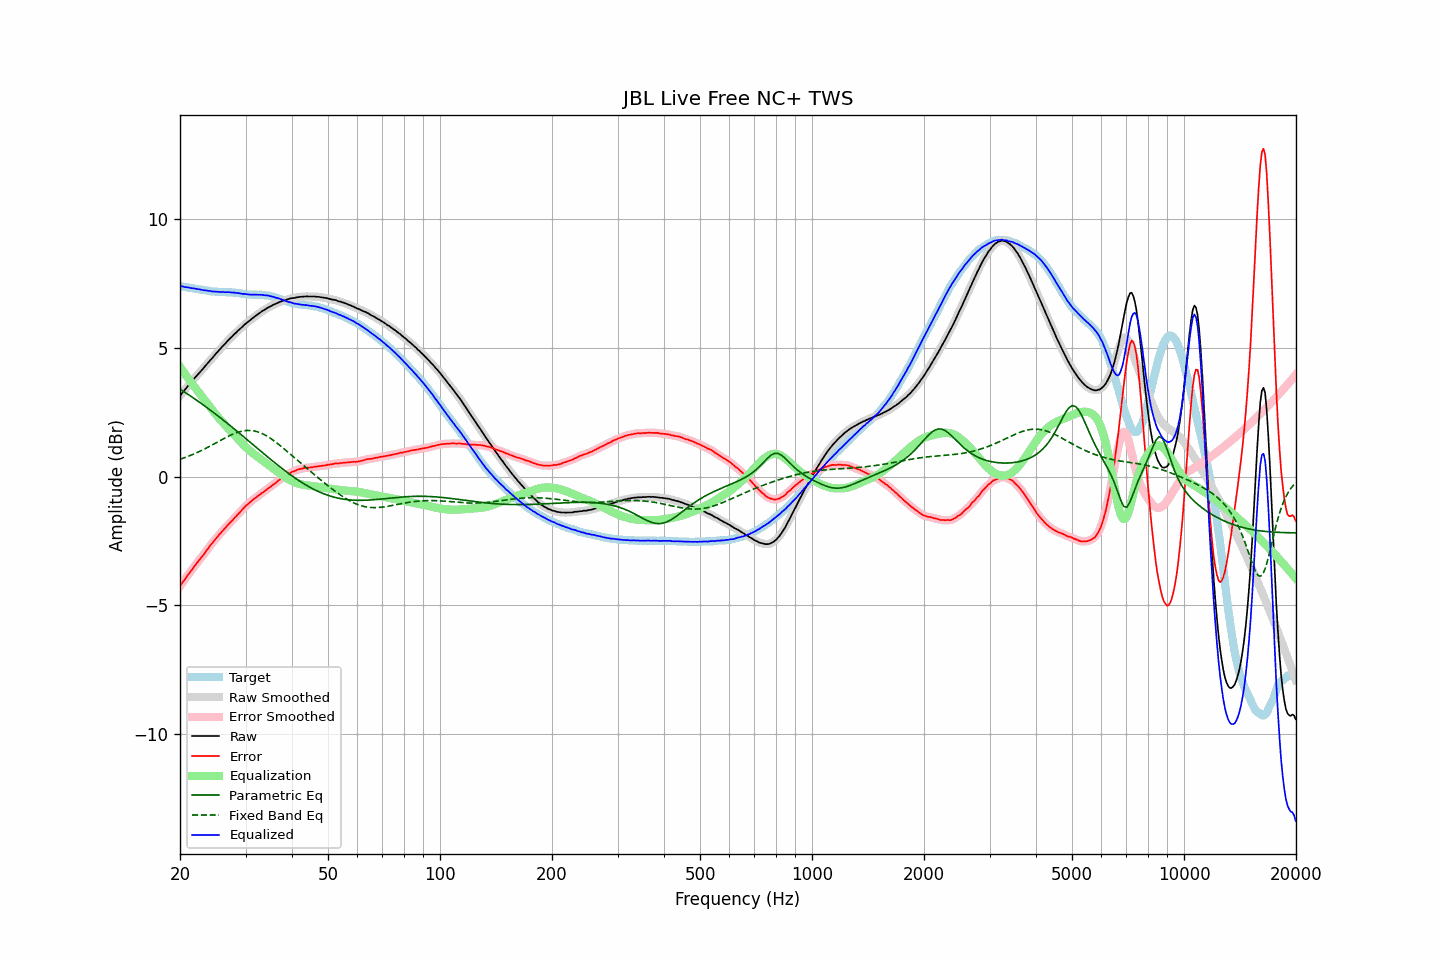

The file beside this chart, header and first rows:
frequency, raw, error, smoothed, error_smoothed, equalization, parametric_eq, fixed_band_eq, equalized_raw, equalized_smoothed, target
20.00, 3.14, -4.27, 3.14, -4.27, 4.27, 3.40, 0.67, 7.41, 7.41, 7.41
20.20, 3.22, -4.18, 3.22, -4.18, 4.18, 3.36, 0.69, 7.40, 7.40, 7.40
20.40, 3.30, -4.09, 3.30, -4.09, 4.09, 3.32, 0.72, 7.39, 7.39, 7.39
20.61, 3.37, -4.01, 3.38, -4.00, 4.00, 3.28, 0.74, 7.37, 7.38, 7.38
20.81, 3.45, -3.91, 3.45, -3.91, 3.91, 3.24, 0.76, 7.37, 7.37, 7.37
21.02, 3.53, -3.82, 3.53, -3.83, 3.83, 3.20, 0.79, 7.36, 7.36, 7.36
21.23, 3.60, -3.74, 3.60, -3.74, 3.74, 3.16, 0.81, 7.34, 7.35, 7.35
21.44, 3.67, -3.66, 3.68, -3.66, 3.66, 3.11, 0.84, 7.33, 7.33, 7.33
21.66, 3.75, -3.57, 3.75, -3.57, 3.57, 3.07, 0.86, 7.32, 7.32, 7.32
21.87, 3.82, -3.49, 3.82, -3.49, 3.49, 3.03, 0.89, 7.31, 7.31, 7.31
22.09, 3.89, -3.41, 3.89, -3.41, 3.41, 2.99, 0.92, 7.30, 7.30, 7.30
22.31, 3.96, -3.33, 3.96, -3.33, 3.33, 2.94, 0.94, 7.29, 7.29, 7.29
22.54, 4.03, -3.25, 4.03, -3.25, 3.25, 2.90, 0.97, 7.28, 7.28, 7.28
22.76, 4.10, -3.16, 4.10, -3.17, 3.17, 2.85, 1.00, 7.27, 7.27, 7.27
22.99, 4.17, -3.09, 4.17, -3.09, 3.09, 2.81, 1.03, 7.26, 7.26, 7.27
23.22, 4.24, -3.01, 4.25, -3.01, 3.00, 2.76, 1.06, 7.25, 7.25, 7.26
23.45, 4.32, -2.92, 4.32, -2.93, 2.92, 2.72, 1.10, 7.25, 7.24, 7.24
23.69, 4.39, -2.84, 4.39, -2.84, 2.84, 2.67, 1.13, 7.23, 7.23, 7.23
23.92, 4.46, -2.76, 4.47, -2.75, 2.76, 2.63, 1.16, 7.22, 7.22, 7.22
24.16, 4.54, -2.67, 4.54, -2.67, 2.68, 2.58, 1.19, 7.22, 7.21, 7.21
24.40, 4.60, -2.59, 4.61, -2.59, 2.60, 2.53, 1.23, 7.20, 7.21, 7.20
24.65, 4.68, -2.51, 4.68, -2.52, 2.52, 2.48, 1.26, 7.20, 7.20, 7.20
24.89, 4.75, -2.44, 4.75, -2.44, 2.44, 2.44, 1.30, 7.19, 7.19, 7.20
25.14, 4.82, -2.37, 4.82, -2.37, 2.36, 2.39, 1.33, 7.19, 7.19, 7.19
25.39, 4.89, -2.29, 4.89, -2.29, 2.29, 2.34, 1.37, 7.18, 7.18, 7.18
25.65, 4.96, -2.22, 4.96, -2.22, 2.22, 2.29, 1.40, 7.18, 7.18, 7.18
25.91, 5.03, -2.15, 5.03, -2.15, 2.15, 2.24, 1.43, 7.18, 7.18, 7.18
26.16, 5.10, -2.07, 5.10, -2.08, 2.08, 2.19, 1.47, 7.18, 7.18, 7.18
26.43, 5.16, -2.01, 5.17, -2.01, 2.01, 2.14, 1.50, 7.17, 7.17, 7.17
26.69, 5.23, -1.94, 5.23, -1.94, 1.94, 2.09, 1.53, 7.17, 7.17, 7.17
26.96, 5.30, -1.87, 5.30, -1.87, 1.87, 2.04, 1.57, 7.17, 7.17, 7.17
27.23, 5.36, -1.81, 5.36, -1.81, 1.81, 1.99, 1.60, 7.17, 7.17, 7.17
27.50, 5.42, -1.74, 5.43, -1.74, 1.74, 1.94, 1.63, 7.16, 7.16, 7.17
27.77, 5.48, -1.68, 5.49, -1.68, 1.67, 1.89, 1.65, 7.16, 7.16, 7.16
28.05, 5.55, -1.60, 5.55, -1.61, 1.60, 1.84, 1.68, 7.16, 7.15, 7.15
28.33, 5.60, -1.54, 5.61, -1.54, 1.54, 1.79, 1.70, 7.14, 7.15, 7.15
28.62, 5.67, -1.46, 5.67, -1.47, 1.47, 1.74, 1.72, 7.14, 7.14, 7.14
28.90, 5.72, -1.41, 5.72, -1.41, 1.40, 1.68, 1.74, 7.13, 7.13, 7.13
29.19, 5.78, -1.34, 5.78, -1.34, 1.34, 1.63, 1.76, 7.12, 7.12, 7.12
29.48, 5.83, -1.27, 5.84, -1.27, 1.27, 1.58, 1.77, 7.10, 7.11, 7.11
29.78, 5.90, -1.20, 5.90, -1.20, 1.21, 1.53, 1.78, 7.11, 7.10, 7.10
30.08, 5.95, -1.14, 5.95, -1.14, 1.15, 1.47, 1.79, 7.10, 7.10, 7.09
30.38, 6.00, -1.08, 6.00, -1.08, 1.09, 1.42, 1.79, 7.09, 7.09, 7.09
30.68, 6.05, -1.03, 6.05, -1.03, 1.03, 1.37, 1.79, 7.08, 7.08, 7.08
30.99, 6.10, -0.98, 6.10, -0.98, 0.97, 1.32, 1.79, 7.08, 7.08, 7.08
31.30, 6.15, -0.92, 6.15, -0.92, 0.92, 1.26, 1.78, 7.07, 7.08, 7.08
31.61, 6.20, -0.87, 6.20, -0.87, 0.87, 1.21, 1.78, 7.08, 7.08, 7.07
31.93, 6.25, -0.83, 6.25, -0.82, 0.83, 1.16, 1.76, 7.08, 7.08, 7.08
32.24, 6.29, -0.78, 6.30, -0.78, 0.78, 1.10, 1.75, 7.07, 7.07, 7.07
32.57, 6.34, -0.73, 6.34, -0.73, 0.73, 1.05, 1.72, 7.07, 7.07, 7.07
32.89, 6.38, -0.69, 6.39, -0.69, 0.69, 1.00, 1.70, 7.07, 7.07, 7.07
33.22, 6.43, -0.64, 6.43, -0.64, 0.64, 0.95, 1.67, 7.07, 7.07, 7.07
33.55, 6.46, -0.60, 6.47, -0.60, 0.59, 0.89, 1.65, 7.06, 7.06, 7.06
33.89, 6.50, -0.55, 6.51, -0.55, 0.55, 0.84, 1.61, 7.05, 7.05, 7.05
34.23, 6.54, -0.50, 6.54, -0.50, 0.50, 0.79, 1.58, 7.05, 7.05, 7.04
34.57, 6.58, -0.46, 6.58, -0.46, 0.46, 0.74, 1.54, 7.04, 7.04, 7.04
34.92, 6.61, -0.41, 6.61, -0.41, 0.41, 0.69, 1.50, 7.02, 7.02, 7.02
35.27, 6.64, -0.37, 6.65, -0.36, 0.36, 0.64, 1.46, 7.01, 7.01, 7.01
35.62, 6.68, -0.31, 6.68, -0.32, 0.31, 0.59, 1.41, 7.00, 6.99, 6.99
35.97, 6.70, -0.27, 6.71, -0.27, 0.27, 0.53, 1.37, 6.97, 6.97, 6.98
... 635 more rows
